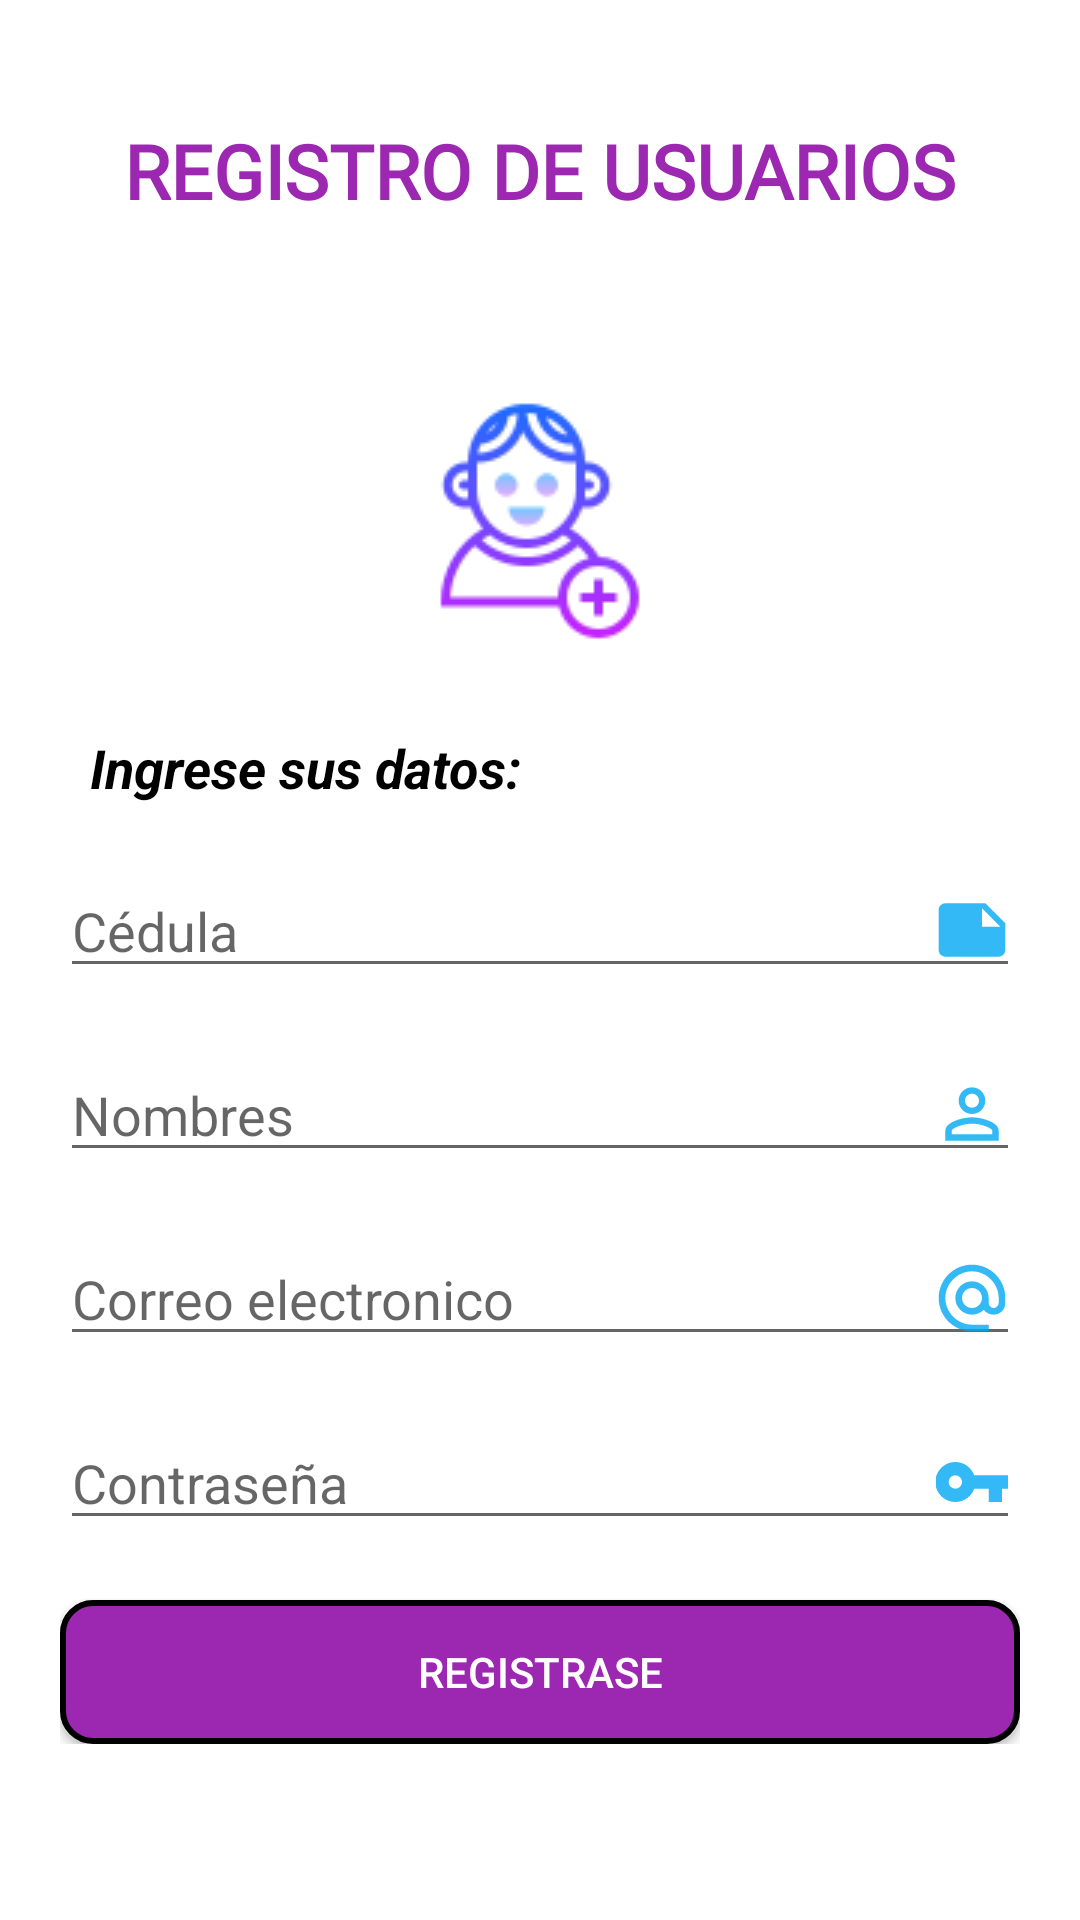

Reconstruct the res/layout file that produces this screen, plus the resources it refers to.
<!-- AndroidManifest.xml: application theme Theme.PI8_Turnos -->
<!-- res/layout/activity_registro.xml -->
<?xml version="1.0" encoding="utf-8"?>
<LinearLayout xmlns:android="http://schemas.android.com/apk/res/android"
    xmlns:app="http://schemas.android.com/apk/res-auto"
    xmlns:tools="http://schemas.android.com/tools"
    android:layout_width="match_parent"
    android:layout_height="match_parent"
    android:orientation="vertical"
    android:padding="20dp"
    android:background="@drawable/fondo_degradado"
    android:id="@+id/registo"
    tools:context=".RegistroActivity">

    <TextView
        android:id="@+id/textView_titulo_instituciones_1"
        android:layout_width="match_parent"
        android:layout_height="wrap_content"
        android:layout_marginTop="20dp"
        android:fontFamily="@font/aclonica"
        android:gravity="center"
        android:text="REGISTRO DE USUARIOS"
        android:textColor="#9C27B0"
        android:textSize="25dp"
        android:textStyle="bold" />
    <LinearLayout android:layout_width="match_parent"
        android:layout_height="wrap_content"
        android:gravity="center"
        android:layout_marginTop="50dp"
        android:orientation="horizontal" >
        <ImageView
            android:id="@+id/img_add_user"
            android:layout_width="match_parent"
            android:layout_height="100dp"
            android:contentDescription="Add user"
            android:gravity="center"
            android:scaleType="centerInside"
            android:src="@drawable/add_user_male_96px" />

    </LinearLayout>
    <TextView
        android:id="@+id/textView_titulo_instituciones_user"
        android:layout_width="match_parent"
        android:layout_height="wrap_content"
        android:layout_marginTop="20dp"
        android:text="Ingrese sus datos: "
        android:textColor="#000000"
        android:textSize="18sp"
        android:layout_marginStart="10dp"
        android:layout_marginEnd="10dp"
        android:textStyle="bold|italic" />
    <ScrollView
        android:layout_height="wrap_content"
        android:layout_width="match_parent"
        >

        <LinearLayout
            android:layout_width="match_parent"
            android:layout_height="wrap_content"
            android:gravity="bottom"
            android:orientation="vertical"
            >

            <EditText
                android:id="@+id/txt_cedula"
                android:layout_width="match_parent"
                android:layout_height="wrap_content"
                android:layout_marginTop="20dp"
                android:drawableEnd="@drawable/icono_identi"
                android:hint="Cédula"
                android:inputType="number" />

            <EditText
                android:id="@+id/txt_nombre"
                android:layout_width="match_parent"
                android:layout_height="wrap_content"
                android:layout_marginTop="20dp"
                android:drawableEnd="@drawable/icono_perfil"
                android:hint="Nombres" />

            <EditText
                android:id="@+id/txt_email"
                android:layout_width="match_parent"
                android:layout_height="wrap_content"
                android:layout_marginTop="20dp"
                android:drawableEnd="@drawable/icono_email"
                android:ems="10"
                android:hint="Correo electronico"
                android:inputType="textEmailAddress" />

            <EditText
                android:id="@+id/txt_password"
                android:layout_width="match_parent"
                android:layout_height="wrap_content"
                android:layout_marginTop="20dp"
                android:drawableEnd="@drawable/icono_password"
                android:hint="Contraseña"
                android:inputType="textPassword" />
    <LinearLayout
        android:layout_width="match_parent"
        android:layout_height="wrap_content"
        android:gravity="bottom"
        android:orientation="vertical"
        >

        <Button
            android:id="@+id/btn_registrar"
            android:layout_width="match_parent"
            android:layout_height="wrap_content"
            android:background="@drawable/redondear_boton"
            android:text="Registrase"
            android:textColor="@android:color/white"
            android:layout_marginTop="20dp"

            />


    </LinearLayout>
        </LinearLayout>
    </ScrollView>

</LinearLayout>
<!-- resources referenced by this layout -->
<resources>
  <!-- drawable fondo_degradado (drawable) -->
  <?xml version="1.0" encoding="utf-8"?>
  <shape xmlns:android="http://schemas.android.com/apk/res/android">
  
      <gradient
          android:angle="45"
          android:centerColor="#ffffff"
          android:endColor="#ffffff"
          android:startColor="#ffffff"
  
          />
  </shape>
  <!-- drawable icono_identi (drawable-anydpi) -->
  <vector xmlns:android="http://schemas.android.com/apk/res/android"
      android:width="24dp"
      android:height="24dp"
      android:viewportWidth="24"
      android:viewportHeight="24"
      android:tint="#00A8F3"
      android:alpha="0.8">
    <group android:scaleX="1.1111112"
        android:scaleY="1.1111112"
        android:translateX="-1.3333334"
        android:translateY="-1.3333334">
      <path
          android:fillColor="@android:color/white"
          android:pathData="M22,10l-6,-6L4,4c-1.1,0 -2,0.9 -2,2v12.01c0,1.1 0.9,1.99 2,1.99l16,-0.01c1.1,0 2,-0.89 2,-1.99v-8zM15,5.5l5.5,5.5L15,11L15,5.5z"/>
    </group>
  </vector>
  <!-- drawable icono_password (drawable-anydpi) -->
  <vector xmlns:android="http://schemas.android.com/apk/res/android"
      android:width="24dp"
      android:height="24dp"
      android:viewportWidth="24"
      android:viewportHeight="24"
      android:tint="#00A8F3"
      android:alpha="0.8">
    <group android:scaleX="1.1111112"
        android:scaleY="1.1111112"
        android:translateX="-1.3333334"
        android:translateY="-1.3333334">
      <path
          android:fillColor="@android:color/white"
          android:pathData="M12.65,10C11.83,7.67 9.61,6 7,6c-3.31,0 -6,2.69 -6,6s2.69,6 6,6c2.61,0 4.83,-1.67 5.65,-4H17v4h4v-4h2v-4H12.65zM7,14c-1.1,0 -2,-0.9 -2,-2s0.9,-2 2,-2 2,0.9 2,2 -0.9,2 -2,2z"/>
    </group>
  </vector>
  <!-- drawable icono_perfil (drawable-anydpi) -->
  <vector xmlns:android="http://schemas.android.com/apk/res/android"
      android:width="24dp"
      android:height="24dp"
      android:viewportWidth="24"
      android:viewportHeight="24"
      android:tint="#00A8F3"
      android:alpha="0.8">
    <group android:scaleX="1.1111112"
        android:scaleY="1.1111112"
        android:translateX="-1.3333334"
        android:translateY="-1.3333334">
      <path
          android:fillColor="@android:color/white"
          android:pathData="M12,5.9c1.16,0 2.1,0.94 2.1,2.1s-0.94,2.1 -2.1,2.1S9.9,9.16 9.9,8s0.94,-2.1 2.1,-2.1m0,9c2.97,0 6.1,1.46 6.1,2.1v1.1L5.9,18.1L5.9,17c0,-0.64 3.13,-2.1 6.1,-2.1M12,4C9.79,4 8,5.79 8,8s1.79,4 4,4 4,-1.79 4,-4 -1.79,-4 -4,-4zM12,13c-2.67,0 -8,1.34 -8,4v3h16v-3c0,-2.66 -5.33,-4 -8,-4z"/>
    </group>
  </vector>
  <!-- drawable redondear_boton (drawable) -->
  <?xml version="1.0" encoding="utf-8"?>
  <shape xmlns:android="http://schemas.android.com/apk/res/android">
  
      <solid android:color="#9C27B0"></solid>
      <corners android:radius="10dp"/>
      <stroke android:color="#000" android:width="2dp"/>
  
  
  
  </shape>
  <style name="Theme.PI8_Turnos" parent="Theme.AppCompat.Light.NoActionBar">
          
          <item name="colorPrimary">@color/purple_500</item>
          <item name="colorPrimaryVariant">@color/purple_700</item>
          <item name="colorOnPrimary">@color/white</item>
          
          <item name="colorSecondary">@color/teal_200</item>
          <item name="colorSecondaryVariant">@color/teal_700</item>
          <item name="colorOnSecondary">@color/black</item>
          
          <item name="android:statusBarColor" tools:targetApi="l">?attr/colorPrimaryVariant</item>
          
      </style>
  <color name="purple_500">#2196F3</color>
  <color name="purple_700">#4D81A2</color>
  <color name="white">#FFFFFFFF</color>
  <color name="teal_200">#FF03DAC5</color>
  <color name="teal_700">#FF018786</color>
  <color name="black">#FF000000</color>
</resources>
